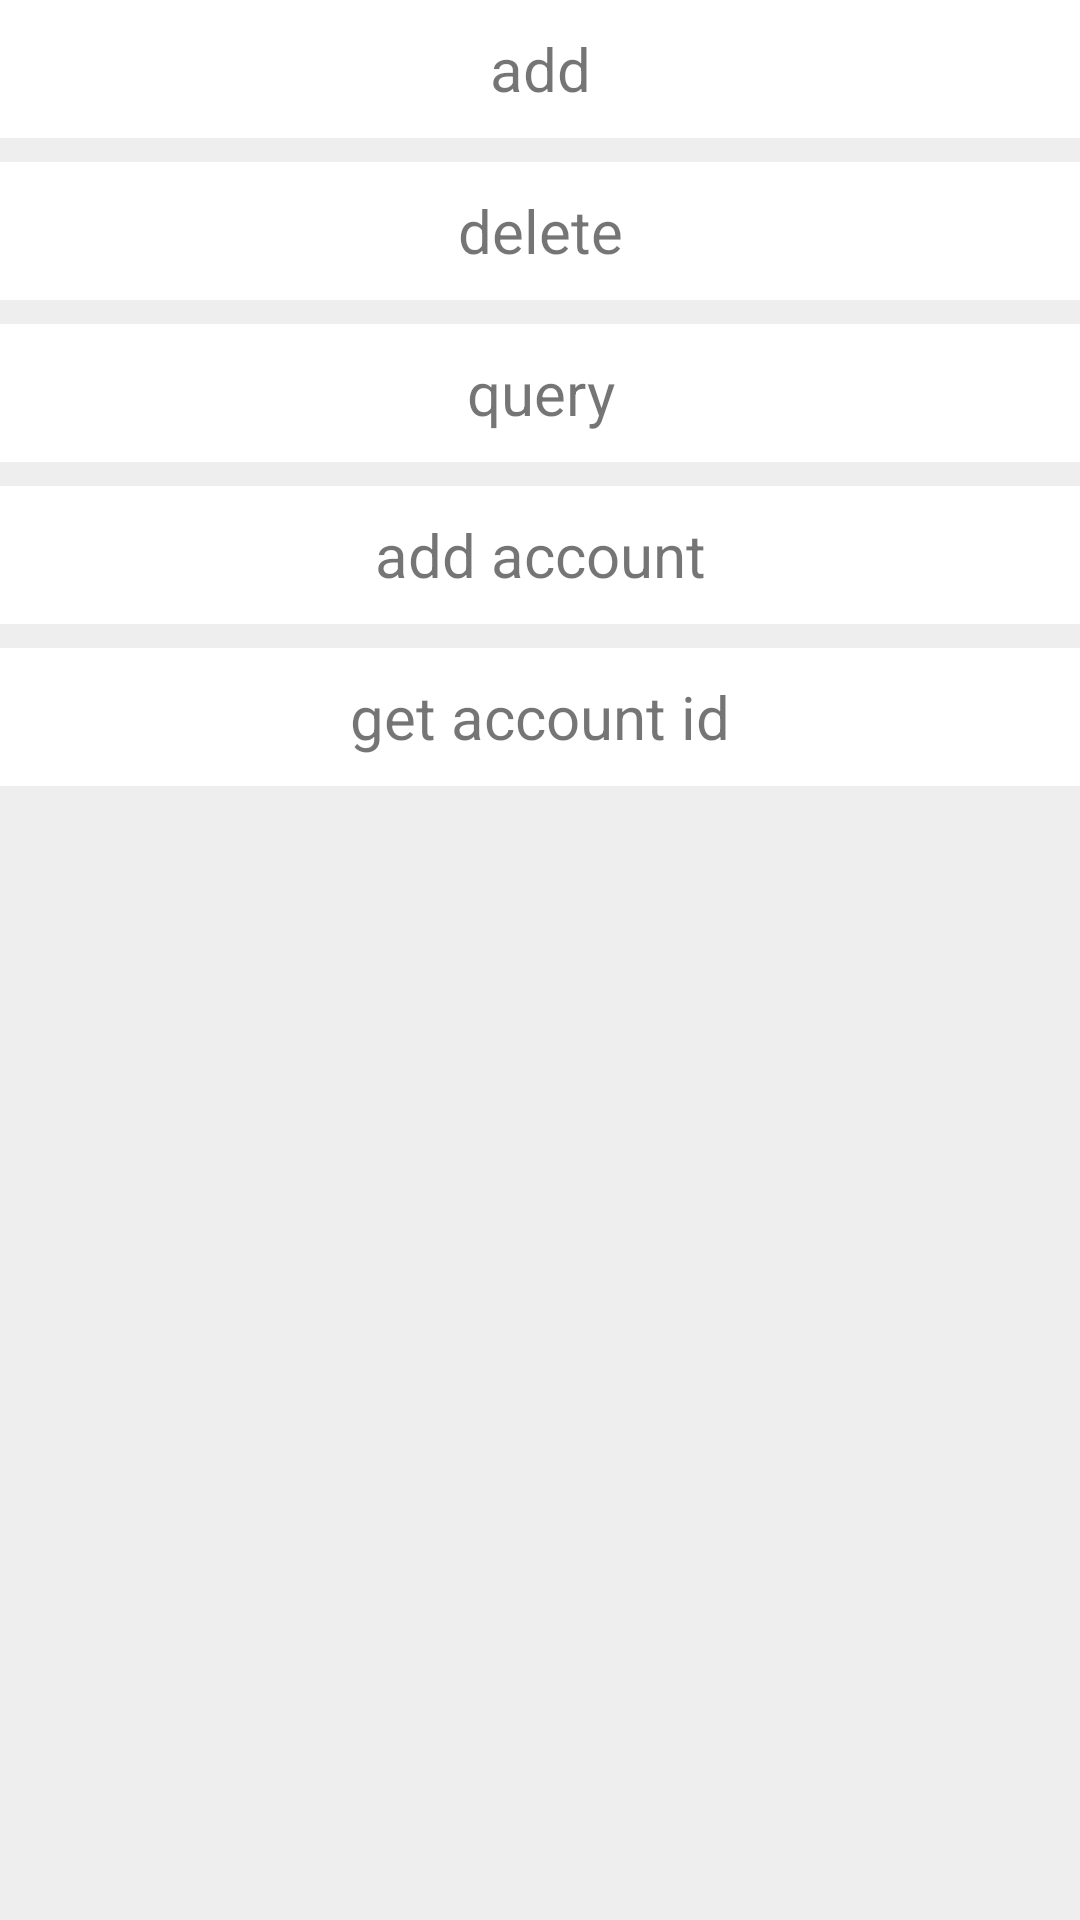

Layout XML and referenced resources for this Android screen:
<!-- AndroidManifest.xml: application theme AppTheme -->
<!-- res/layout/activity_calendar.xml -->
<?xml version="1.0" encoding="utf-8"?>
<LinearLayout xmlns:android="http://schemas.android.com/apk/res/android"
    xmlns:app="http://schemas.android.com/apk/res-auto"
    xmlns:tools="http://schemas.android.com/tools"
    android:layout_width="match_parent"
    android:layout_height="match_parent"
    android:background="#eeeeee"
    android:orientation="vertical"
    tools:context=".CalendarActivity">


    <TextView
        android:id="@+id/add_calendar_event"
        android:layout_width="match_parent"
        android:layout_height="@dimen/px92"
        android:background="#fff"
        android:gravity="center"
        android:text="add"
        android:textSize="20sp" />

    <TextView
        android:id="@+id/delete_calendar_event"
        android:layout_width="match_parent"
        android:layout_height="@dimen/px92"
        android:layout_marginTop="@dimen/px16"
        android:background="#fff"
        android:gravity="center"
        android:text="delete"
        android:textSize="20sp" />

    <TextView
        android:id="@+id/query_calendar_event"
        android:layout_width="match_parent"
        android:layout_height="@dimen/px92"
        android:layout_marginTop="@dimen/px16"
        android:background="#fff"
        android:gravity="center"
        android:text="query"
        android:textSize="20sp" />

    <TextView
        android:id="@+id/add_account"
        android:layout_width="match_parent"
        android:layout_height="@dimen/px92"
        android:layout_marginTop="@dimen/px16"
        android:background="#fff"
        android:gravity="center"
        android:text="add account"
        android:textSize="20sp" />

    <TextView
        android:id="@+id/get_account_id"
        android:layout_width="match_parent"
        android:layout_height="@dimen/px92"
        android:layout_marginTop="@dimen/px16"
        android:background="#fff"
        android:gravity="center"
        android:text="get account id"
        android:textSize="20sp" />
</LinearLayout>
<!-- resources referenced by this layout -->
<resources>
  <dimen name="px16">10.67dp</dimen>
  <dimen name="px92">61.33dp</dimen>
  <style name="AppTheme" parent="Theme.AppCompat.Light.NoActionBar">
          
          <item name="colorPrimary">@android:color/transparent</item>
          <item name="colorPrimaryDark">@android:color/transparent</item>
          <item name="colorAccent">@color/colorAccent</item>
      </style>
  <color name="colorAccent">#FF4081</color>
</resources>
